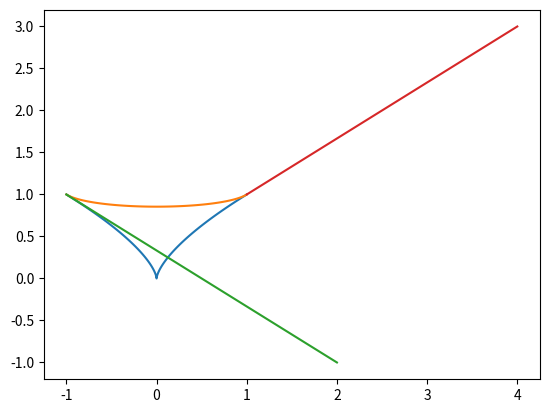

The script that saved this image:
'''Optimised Geometric Hermite Curves'''
#http://citeseerx.ist.psu.edu/viewdoc/download?doi=10.1.1.104.1622&rep=rep1&type=pdf

import numpy as np
import matplotlib.pyplot as plt

import numpy as np

def unit_vector(V):
    """ Returns the unit vector of the vector."""
    return V / np.linalg.norm(V)

def angle(a,b):
    """ Returns the angle in radians between vectors a and b"""
    a_u = unit_vector(a)
    b_u = unit_vector(b)
    return np.arccos(np.clip(np.dot(a_u, b_u), -1.0, 1.0))



p0 = np.array([[-1],[1]])
v0 = np.array([[3],[-2]])
p1 = np.array([[1],[1]])
v1 = np.array([[3],[2]])
t0 = 0
t1 = 2

def Q(p0,p1,v0,v1,t0,t1,t):
    s = (t-t0)/(t1-t0)
    h0 = (2*s+1)*(s-1)*(s-1)
    h1 = (-2*s+3)*s*s
    h2 = (1-s)*(1-s)*s*(t1-t0)
    h3 = (s-1)*s*s*(t1-t0)
    return h0*p0 + h1*p1 + h2*v0 + h3*v1

def OGH(p0,p1,v0,v1,t0,t1,t):
    s = (t-t0)/(t1-t0)
    a0 = (6*np.dot((p1-p0).T,v0)*np.dot(v1.T,v1) - 3*np.dot((p1-p0).T,v1)*np.dot(v0.T,v1)) / ((4*np.dot(v0.T,v0)*np.dot(v1.T,v1) - np.dot(v0.T,v1)*np.dot(v0.T,v1))*(t1-t0))
    a1 = (3*np.dot((p1-p0).T,v0)*np.dot(v0.T,v1) - 6*np.dot((p1-p0).T,v1)*np.dot(v0.T,v0)) / ((np.dot(v0.T,v1)*np.dot(v0.T,v1) - 4*np.dot(v0.T,v0)*np.dot(v1.T,v1))*(t1-t0))
    h0 = (2*s+1)*(s-1)*(s-1)
    h1 = (-2*s+3)*s*s
    h2 = (1-s)*(1-s)*s
    h3 = (s-1)*s*s
    return h0*p0 + h1*p1 + h2*v0*a0 + h3*v1*a1

def COH(p0,p1,v0,v1,t0,t1,t):
    # θ is the counterclockwise angle from the vector p0p1 to v0.
    # ϕ is the counterclockwise angle from the vector p0p1 to v1.
    # θ and ϕ are both 2π-periodic (hence, a clockwise angle would be measured in negative degrees).
    theta = angle(p1-p0,v0)
    phi = angle(p1-p0,v1)

    # Tangent direction preserving conditions.
    if 3*np.cos(theta) > np.cos(theta - 2*phi) and 3*np.cos(phi) > np.cos(phi - 2*theta):
        return OGH(p0,p1,v0,v1,t0,t1,t)

    # Method M1 for generating two-segment COH.
    elif  (0 <= theta <= np.pi/6) and (np.pi/3 <= phi <= 2*np.pi/3):
        #m = ?
        #vm = ?
        #np.concatenate((OGH(p0,m,v0,vm,t0,t1,t),OGH(m,vm,p1,v1,t0,t1,t)))
        pass

    # Method M2 for generating two-segment COH.
    elif ((0 <= theta <= np.pi/3) and (np.pi <= phi <= 5*np.pi/3)) or ((np.pi/3 <= theta <= 2*np.pi/3) and (4*np.pi/3 <= phi <= 5*np.pi/3)):
        #m = ?
        #vm = ?
        #np.concatenate((OGH(p0,m,v0,vm,t0,t1,t),OGH(m,vm,p1,v1,t0,t1,t)))
        pass

n = 100
a = np.linspace(t0,t1,n)
b = Q(p0,p1,v0,v1,t0,t1,a)
c = OGH(p0,p1,v0,v1,t0,t1,a)

plt.plot(b[0],b[1])
plt.plot(c[0],c[1])
plt.plot([p0[0],(p0+v0)[0]],[p0[1],(p0+v0)[1]])
plt.plot([p1[0],(p1+v1)[0]],[p1[1],(p1+v1)[1]])
plt.show()

